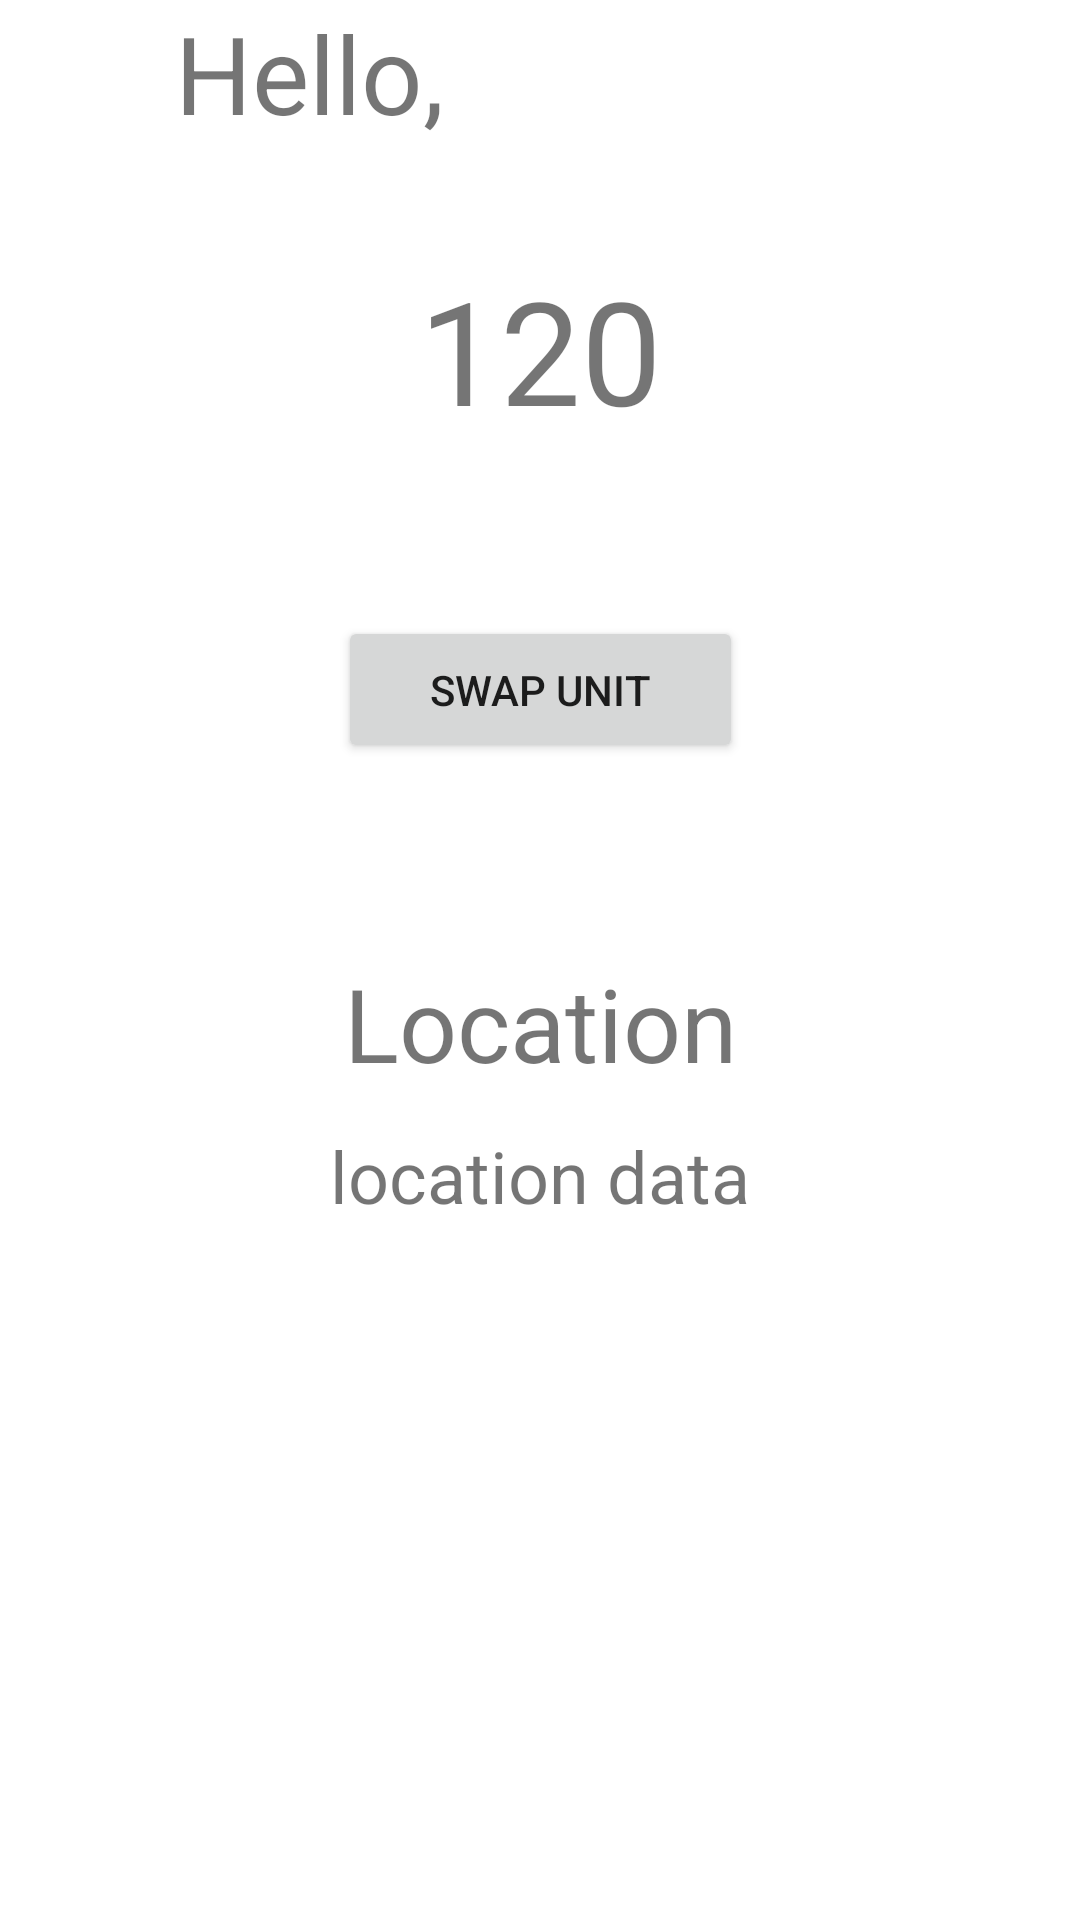

Reconstruct the res/layout file that produces this screen, plus the resources it refers to.
<!-- AndroidManifest.xml: application theme Theme.WSE -->
<!-- res/layout/activity_car_dashboard.xml -->
<?xml version="1.0" encoding="utf-8"?>
<layout xmlns:tools="http://schemas.android.com/tools"
    xmlns:android="http://schemas.android.com/apk/res/android"
    xmlns:app="http://schemas.android.com/apk/res-auto">
    <data>
        <variable name="viewModel" type="com.example.wse.types.DashboardSettings"/>
    </data>
    <androidx.constraintlayout.widget.ConstraintLayout
        android:layout_width="match_parent"
        android:layout_height="match_parent"
        android:focusableInTouchMode="false"
        tools:context=".CarDashboard">

        <TextView
            android:id="@+id/helloText"
            android:layout_width="204dp"
            android:layout_height="wrap_content"
            android:layout_marginStart="1dp"
            android:text="@string/helloPrefix"
            android:textAlignment="center"
            android:textSize="36sp"
            app:layout_constraintStart_toStartOf="parent"
            app:layout_constraintTop_toTopOf="parent" />

        <TextView
            android:id="@+id/usernameText"
            android:layout_width="204dp"
            android:layout_height="wrap_content"
            android:layout_marginEnd="1dp"
            android:text="@{viewModel.userName}"
            android:textAlignment="textStart"
            android:textSize="36sp"
            app:layout_constraintEnd_toEndOf="parent"
            app:layout_constraintTop_toTopOf="parent" />

        <Button
            android:id="@+id/swapSpeedUnit"
            android:layout_width="135dp"
            android:layout_height="49dp"
            android:layout_marginTop="12dp"
            android:text="@string/swap_unit_btn"
            app:layout_constraintEnd_toEndOf="parent"
            app:layout_constraintStart_toStartOf="parent"
            app:layout_constraintTop_toBottomOf="@+id/speedUnitLabel" />

        <TextView
            android:id="@+id/speedUnitLabel"
            android:layout_width="135dp"
            android:layout_height="24dp"
            android:layout_marginTop="12dp"
            android:text="@{viewModel.accelerationUnitString}"
            android:textAlignment="center"
            android:textSize="20sp"
            app:layout_constraintEnd_toEndOf="parent"
            app:layout_constraintStart_toStartOf="parent"
            app:layout_constraintTop_toBottomOf="@+id/speedDisplay" />

        <TextView
            android:id="@+id/speedDisplay"
            android:layout_width="135dp"
            android:layout_height="73dp"
            android:layout_marginTop="36dp"
            android:text="@string/placeholder120"
            android:textAlignment="center"
            android:textSize="48sp"
            app:layout_constraintEnd_toEndOf="parent"
            app:layout_constraintStart_toStartOf="parent"
            app:layout_constraintTop_toBottomOf="@+id/helloText" />

        <TextView
            android:id="@+id/locationDataLabel"
            android:layout_width="wrap_content"
            android:layout_height="wrap_content"
            android:layout_marginTop="64dp"
            android:text="@string/locationHeading"
            android:textSize="34sp"
            app:layout_constraintEnd_toEndOf="parent"
            app:layout_constraintStart_toStartOf="parent"
            app:layout_constraintTop_toBottomOf="@+id/swapSpeedUnit" />

        <TextView
            android:id="@+id/locationData"
            android:layout_width="wrap_content"
            android:layout_height="wrap_content"
            android:layout_marginTop="12dp"
            android:text="@string/placeholderLocationData"
            android:textSize="24sp"
            app:layout_constraintEnd_toEndOf="parent"
            app:layout_constraintStart_toStartOf="parent"
            app:layout_constraintTop_toBottomOf="@+id/locationDataLabel" />

    </androidx.constraintlayout.widget.ConstraintLayout>
</layout>
<!-- resources referenced by this layout -->
<resources>
  <string name="helloPrefix">Hello,</string>
  <string name="locationHeading">Location</string>
  <string name="placeholder120">120</string>
  <string name="placeholderLocationData">location data</string>
  <string name="swap_unit_btn">Swap Unit</string>
  <style name="Theme.WSE" parent="Theme.MaterialComponents.DayNight.DarkActionBar">
          
          <item name="colorPrimary">@color/purple_500</item>
          <item name="colorPrimaryVariant">@color/purple_700</item>
          <item name="colorOnPrimary">@color/white</item>
          
          <item name="colorSecondary">@color/teal_200</item>
          <item name="colorSecondaryVariant">@color/teal_700</item>
          <item name="colorOnSecondary">@color/black</item>
          
          <item name="android:statusBarColor">?attr/colorPrimaryVariant</item>
          
      </style>
  <!-- not gathered from this repository: default colours our renderer supplied (Android Studio template values) -->
  <color name="purple_500">#FF6200EE</color>
  <color name="purple_700">#FF3700B3</color>
  <color name="teal_200">#FF03DAC5</color>
  <color name="teal_700">#FF018786</color>
  <color name="black">#FF000000</color>
  <color name="white">#FFFFFFFF</color>
</resources>
